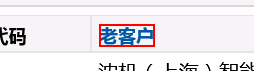
Task: SalesM002
Workflow: test002

Step 1: click on the link '老客户 - 单击此处按升序排序' in window '搜索 ~ Salesforce - Enterprise Edition'

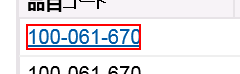
Step 2: click on the link in window '搜索 ~ Salesforce - Enterprise Edition'

Step 3: click on the image in window '特値品目情報编辑: SC0061634 ~ Salesforce - Enterprise Edition' (no picture)

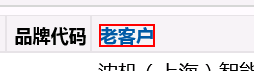
Step 4: click on the link '老客户 - 单击此处按升序排序' in window '搜索 ~ Salesforce - Enterprise Edition'

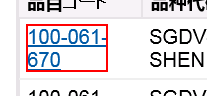
Step 5: click on the link '100-061-670' in window '搜索 ~ Salesforce - Enterprise Edition'

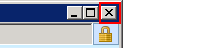
Step 6 [then]: click on the push button '关闭' in window '搜索 ~ Salesforce - Enterprise Edition - Internet Explorer' (iexplore.exe)
